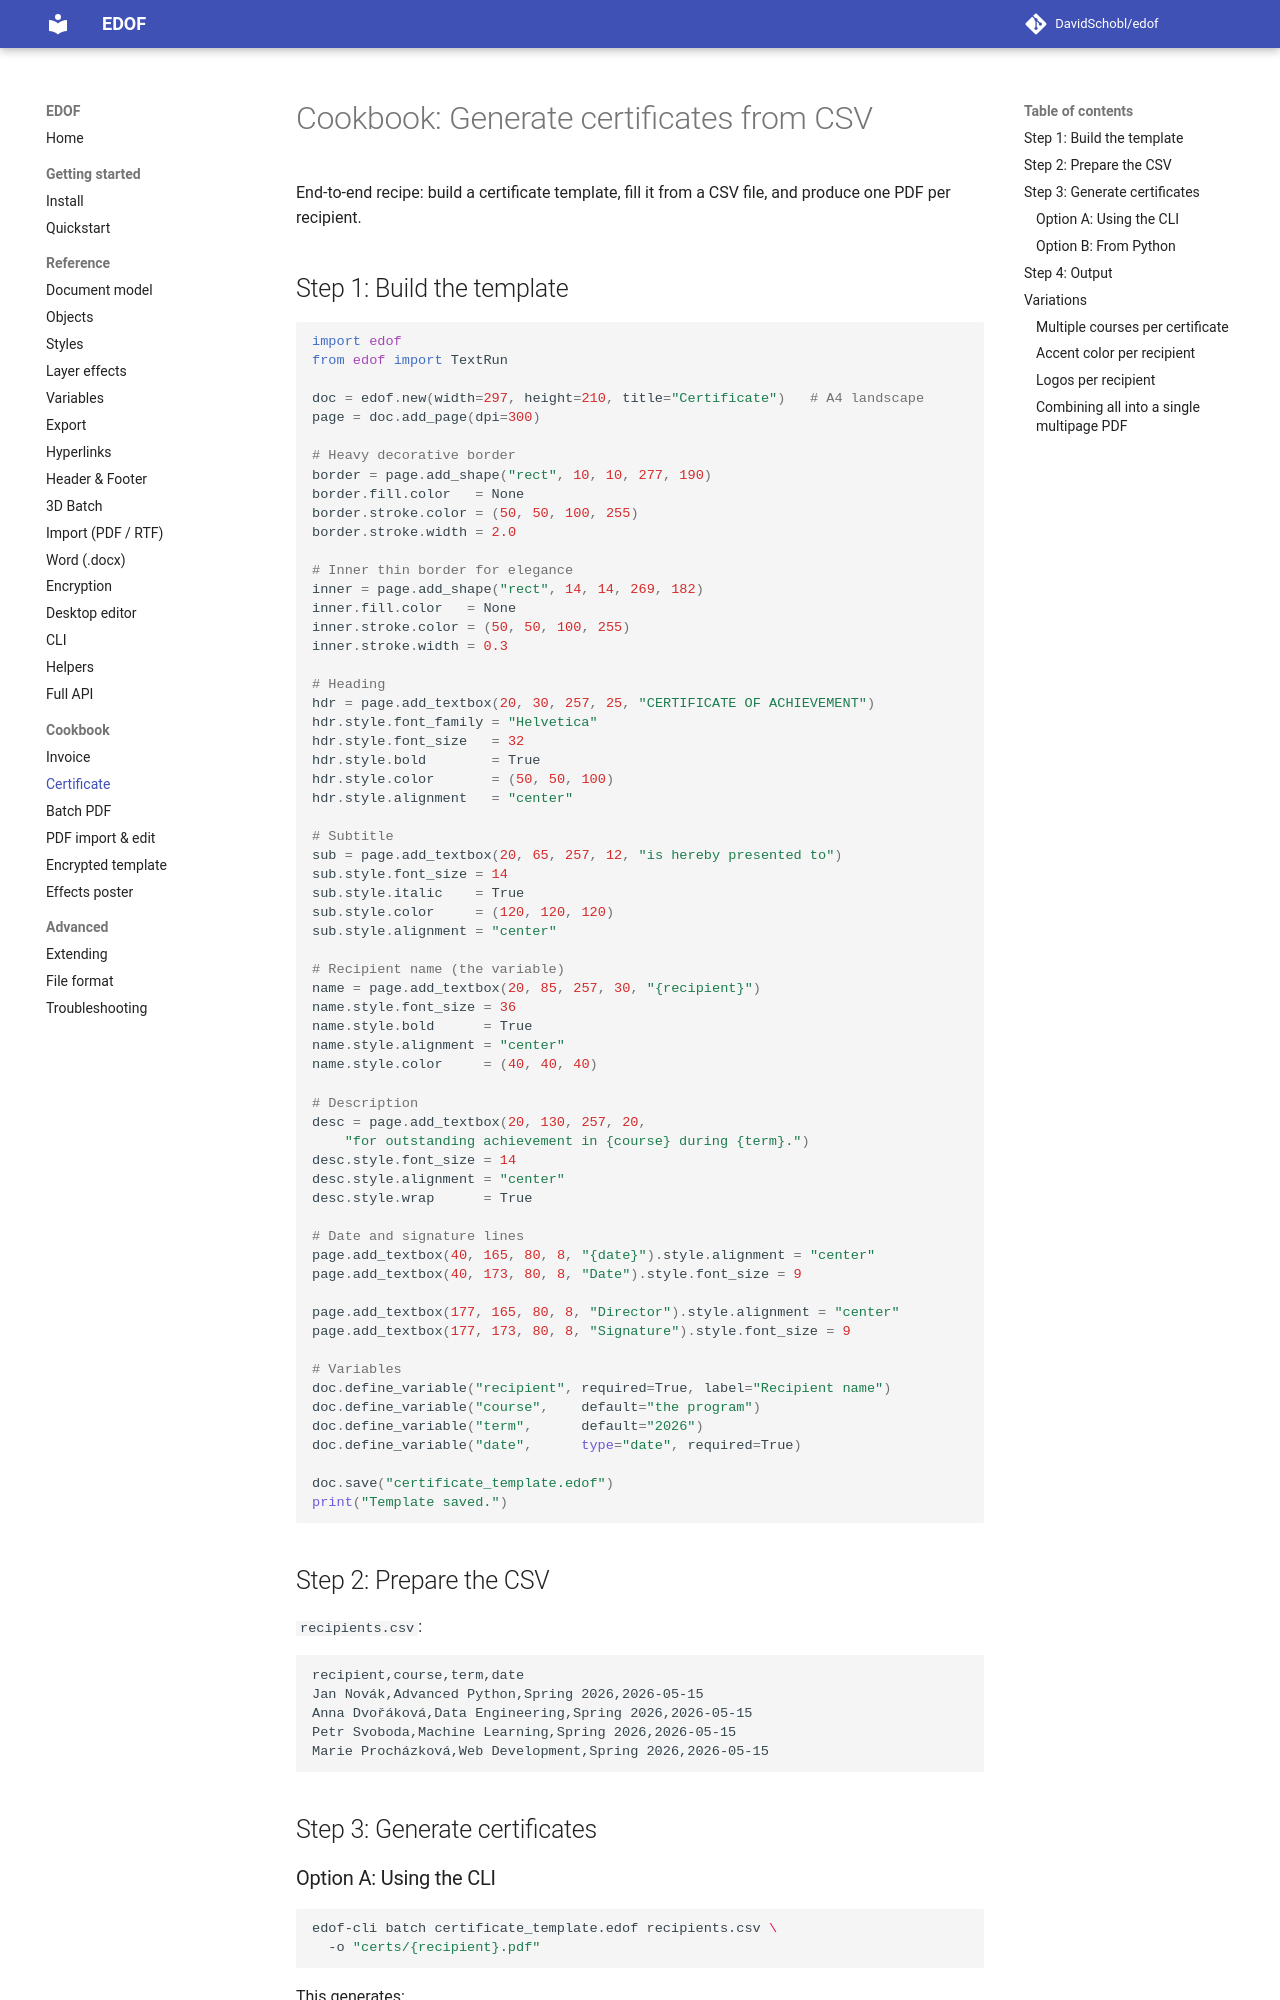

repository: DavidSchobl/edof · page: cookbook/certificate/index.html · generator: mkdocs

# Cookbook: Generate certificates from CSV

End-to-end recipe: build a certificate template, fill it from a CSV file, and produce one PDF per recipient.

## Step 1: Build the template

```python
import edof
from edof import TextRun

doc = edof.new(width=297, height=210, title="Certificate")   # A4 landscape
page = doc.add_page(dpi=300)

# Heavy decorative border
border = page.add_shape("rect", 10, 10, 277, 190)
border.fill.color   = None
border.stroke.color = (50, 50, 100, 255)
border.stroke.width = 2.0

# Inner thin border for elegance
inner = page.add_shape("rect", 14, 14, 269, 182)
inner.fill.color   = None
inner.stroke.color = (50, 50, 100, 255)
inner.stroke.width = 0.3

# Heading
hdr = page.add_textbox(20, 30, 257, 25, "CERTIFICATE OF ACHIEVEMENT")
hdr.style.font_family = "Helvetica"
hdr.style.font_size   = 32
hdr.style.bold        = True
hdr.style.color       = (50, 50, 100)
hdr.style.alignment   = "center"

# Subtitle
sub = page.add_textbox(20, 65, 257, 12, "is hereby presented to")
sub.style.font_size = 14
sub.style.italic    = True
sub.style.color     = (120, 120, 120)
sub.style.alignment = "center"

# Recipient name (the variable)
name = page.add_textbox(20, 85, 257, 30, "{recipient}")
name.style.font_size = 36
name.style.bold      = True
name.style.alignment = "center"
name.style.color     = (40, 40, 40)

# Description
desc = page.add_textbox(20, 130, 257, 20,
    "for outstanding achievement in {course} during {term}.")
desc.style.font_size = 14
desc.style.alignment = "center"
desc.style.wrap      = True

# Date and signature lines
page.add_textbox(40, 165, 80, 8, "{date}").style.alignment = "center"
page.add_textbox(40, 173, 80, 8, "Date").style.font_size = 9

page.add_textbox(177, 165, 80, 8, "Director").style.alignment = "center"
page.add_textbox(177, 173, 80, 8, "Signature").style.font_size = 9

# Variables
doc.define_variable("recipient", required=True, label="Recipient name")
doc.define_variable("course",    default="the program")
doc.define_variable("term",      default="2026")
doc.define_variable("date",      type="date", required=True)

doc.save("certificate_template.edof")
print("Template saved.")
```

## Step 2: Prepare the CSV

`recipients.csv`:

```csv
recipient,course,term,date
Jan Novák,Advanced Python,Spring 2026,2026-05-15
Anna Dvořáková,Data Engineering,Spring 2026,2026-05-15
Petr Svoboda,Machine Learning,Spring 2026,2026-05-15
Marie Procházková,Web Development,Spring 2026,2026-05-15
```

## Step 3: Generate certificates
